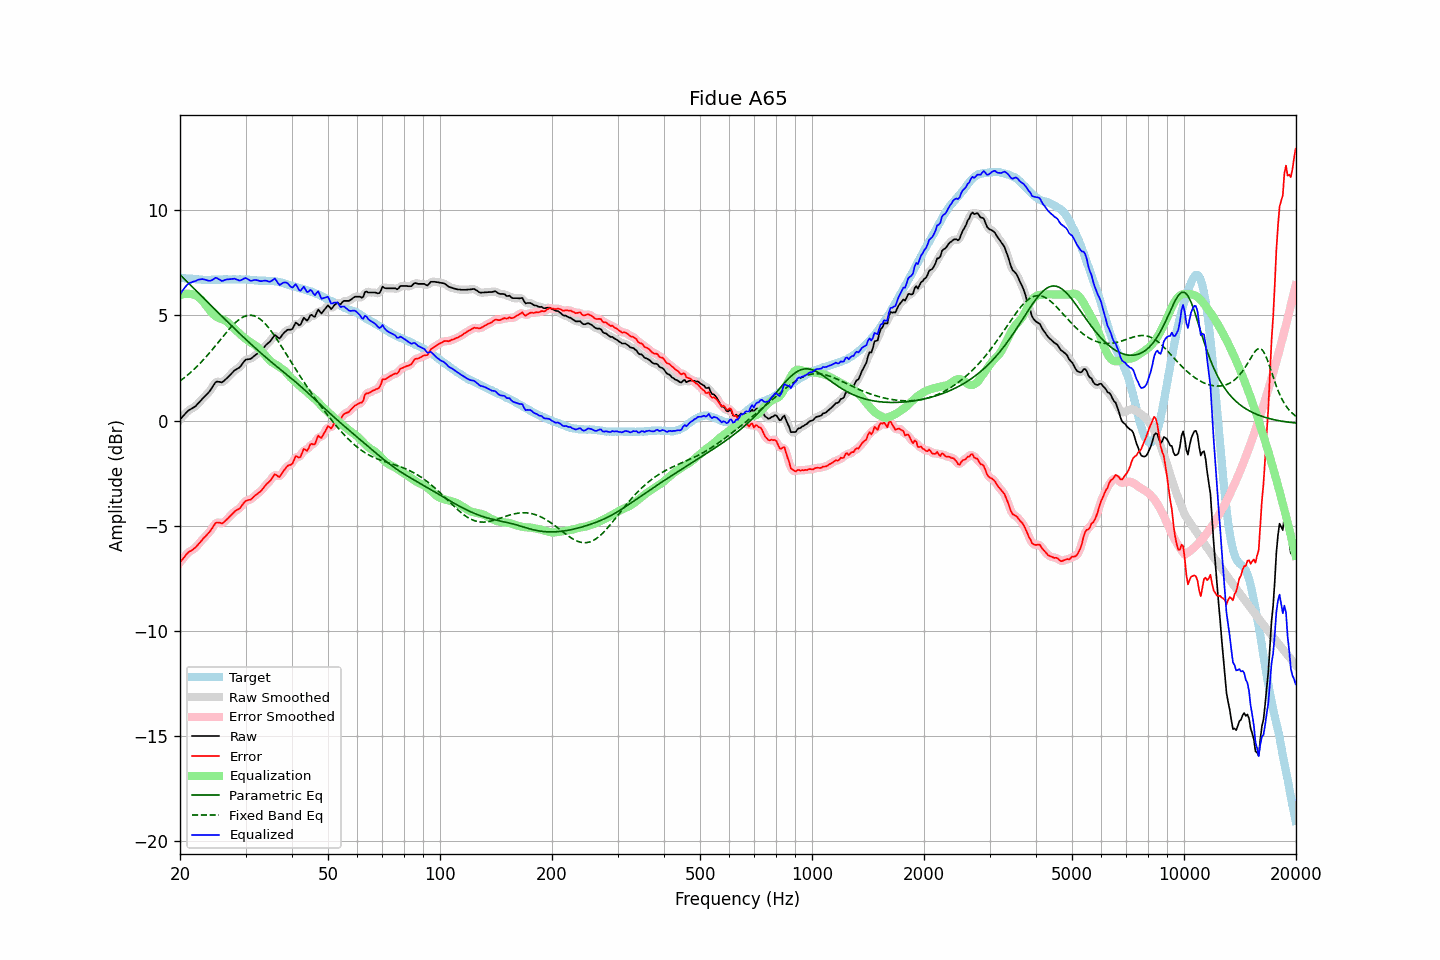

Values plotted in this chart, from the file beside it:
frequency, raw, error, smoothed, error_smoothed, equalization, parametric_eq, fixed_band_eq, equalized_raw, equalized_smoothed, target
20.00, 0.04, -6.75, 0.04, -6.75, 5.96, 6.94, 1.88, 6.00, 6.00, 6.80
20.20, 0.13, -6.65, 0.13, -6.65, 5.99, 6.87, 1.94, 6.12, 6.12, 6.78
20.40, 0.21, -6.56, 0.22, -6.55, 6.01, 6.79, 2.00, 6.22, 6.23, 6.77
20.61, 0.30, -6.47, 0.30, -6.46, 6.03, 6.72, 2.06, 6.33, 6.33, 6.77
20.81, 0.38, -6.37, 0.39, -6.37, 6.03, 6.64, 2.12, 6.42, 6.42, 6.75
21.02, 0.46, -6.29, 0.46, -6.30, 6.04, 6.56, 2.18, 6.50, 6.49, 6.75
21.23, 0.51, -6.23, 0.51, -6.24, 6.03, 6.49, 2.25, 6.54, 6.54, 6.74
21.44, 0.55, -6.20, 0.56, -6.19, 6.02, 6.41, 2.32, 6.57, 6.57, 6.75
21.66, 0.60, -6.14, 0.60, -6.14, 6.00, 6.34, 2.39, 6.61, 6.60, 6.74
21.87, 0.64, -6.09, 0.65, -6.08, 5.98, 6.26, 2.46, 6.63, 6.63, 6.73
22.09, 0.70, -6.02, 0.71, -6.01, 5.95, 6.18, 2.53, 6.65, 6.66, 6.72
22.31, 0.79, -5.93, 0.79, -5.93, 5.90, 6.11, 2.61, 6.69, 6.68, 6.72
22.54, 0.87, -5.84, 0.87, -5.84, 5.84, 6.03, 2.68, 6.71, 6.71, 6.71
22.76, 0.95, -5.76, 0.96, -5.75, 5.77, 5.95, 2.76, 6.72, 6.73, 6.71
22.99, 1.04, -5.66, 1.04, -5.66, 5.69, 5.88, 2.84, 6.73, 6.73, 6.70
23.22, 1.11, -5.58, 1.12, -5.58, 5.60, 5.80, 2.93, 6.71, 6.72, 6.69
23.45, 1.19, -5.50, 1.19, -5.50, 5.50, 5.72, 3.01, 6.70, 6.70, 6.70
23.69, 1.27, -5.42, 1.27, -5.42, 5.40, 5.65, 3.10, 6.67, 6.67, 6.69
23.92, 1.36, -5.33, 1.36, -5.33, 5.30, 5.57, 3.19, 6.65, 6.66, 6.69
24.16, 1.45, -5.24, 1.46, -5.24, 5.20, 5.50, 3.28, 6.65, 6.66, 6.70
24.40, 1.58, -5.13, 1.58, -5.12, 5.11, 5.42, 3.37, 6.69, 6.69, 6.71
24.65, 1.69, -5.01, 1.70, -5.00, 5.04, 5.34, 3.46, 6.73, 6.74, 6.70
24.89, 1.81, -4.89, 1.79, -4.91, 4.98, 5.27, 3.55, 6.79, 6.77, 6.70
25.14, 1.85, -4.85, 1.84, -4.86, 4.93, 5.19, 3.65, 6.78, 6.77, 6.70
25.39, 1.84, -4.86, 1.85, -4.85, 4.89, 5.12, 3.74, 6.73, 6.74, 6.70
25.65, 1.83, -4.87, 1.83, -4.87, 4.85, 5.04, 3.84, 6.69, 6.69, 6.70
25.91, 1.81, -4.90, 1.83, -4.88, 4.83, 4.97, 3.93, 6.64, 6.66, 6.71
26.16, 1.86, -4.86, 1.87, -4.85, 4.80, 4.89, 4.03, 6.66, 6.66, 6.72
26.43, 1.93, -4.79, 1.93, -4.79, 4.76, 4.81, 4.12, 6.69, 6.68, 6.72
26.69, 2.00, -4.71, 2.00, -4.72, 4.71, 4.74, 4.21, 6.71, 6.71, 6.72
26.96, 2.07, -4.64, 2.08, -4.64, 4.65, 4.66, 4.30, 6.72, 6.72, 6.72
27.23, 2.15, -4.56, 2.15, -4.56, 4.58, 4.59, 4.38, 6.73, 6.73, 6.72
27.50, 2.23, -4.48, 2.24, -4.48, 4.50, 4.52, 4.47, 6.74, 6.74, 6.71
27.77, 2.31, -4.41, 2.32, -4.40, 4.43, 4.44, 4.55, 6.74, 6.74, 6.72
28.05, 2.39, -4.33, 2.38, -4.33, 4.36, 4.37, 4.63, 6.75, 6.74, 6.72
28.33, 2.43, -4.28, 2.43, -4.28, 4.28, 4.29, 4.69, 6.72, 6.72, 6.71
28.62, 2.48, -4.23, 2.48, -4.23, 4.21, 4.22, 4.76, 6.69, 6.69, 6.71
28.90, 2.52, -4.19, 2.54, -4.18, 4.14, 4.15, 4.82, 6.66, 6.67, 6.72
29.19, 2.61, -4.10, 2.62, -4.09, 4.07, 4.07, 4.87, 6.68, 6.69, 6.72
29.48, 2.72, -3.99, 2.72, -4.00, 4.00, 4.00, 4.91, 6.73, 6.72, 6.72
29.78, 2.82, -3.89, 2.82, -3.90, 3.94, 3.93, 4.95, 6.76, 6.76, 6.71
30.08, 2.90, -3.82, 2.89, -3.83, 3.88, 3.86, 4.98, 6.78, 6.77, 6.72
30.38, 2.91, -3.80, 2.91, -3.80, 3.82, 3.79, 5.00, 6.73, 6.73, 6.71
30.68, 2.92, -3.78, 2.93, -3.78, 3.76, 3.72, 5.01, 6.69, 6.69, 6.70
30.99, 2.93, -3.76, 2.95, -3.75, 3.71, 3.65, 5.01, 6.65, 6.66, 6.70
31.30, 2.99, -3.69, 3.00, -3.69, 3.67, 3.58, 5.00, 6.66, 6.66, 6.69
31.61, 3.06, -3.62, 3.06, -3.63, 3.62, 3.51, 4.99, 6.68, 6.68, 6.68
31.93, 3.12, -3.55, 3.12, -3.55, 3.57, 3.44, 4.96, 6.69, 6.69, 6.67
32.24, 3.17, -3.49, 3.17, -3.49, 3.50, 3.37, 4.92, 6.68, 6.68, 6.67
32.57, 3.22, -3.43, 3.22, -3.44, 3.43, 3.30, 4.87, 6.66, 6.65, 6.66
32.89, 3.27, -3.38, 3.28, -3.37, 3.36, 3.23, 4.82, 6.63, 6.64, 6.65
33.22, 3.35, -3.30, 3.36, -3.29, 3.28, 3.17, 4.75, 6.64, 6.64, 6.65
33.55, 3.45, -3.20, 3.45, -3.20, 3.20, 3.10, 4.68, 6.65, 6.65, 6.65
33.89, 3.55, -3.10, 3.55, -3.10, 3.11, 3.03, 4.60, 6.66, 6.66, 6.66
34.23, 3.63, -3.01, 3.63, -3.02, 3.01, 2.97, 4.52, 6.65, 6.64, 6.64
34.57, 3.69, -2.95, 3.70, -2.95, 2.92, 2.90, 4.43, 6.62, 6.62, 6.64
34.92, 3.76, -2.88, 3.77, -2.87, 2.84, 2.84, 4.33, 6.61, 6.62, 6.64
35.27, 3.86, -2.78, 3.88, -2.76, 2.78, 2.77, 4.23, 6.64, 6.66, 6.65
35.62, 3.97, -2.66, 3.98, -2.66, 2.73, 2.71, 4.12, 6.71, 6.71, 6.63
35.97, 4.07, -2.56, 4.02, -2.60, 2.69, 2.65, 4.01, 6.76, 6.71, 6.63
... 635 more rows
